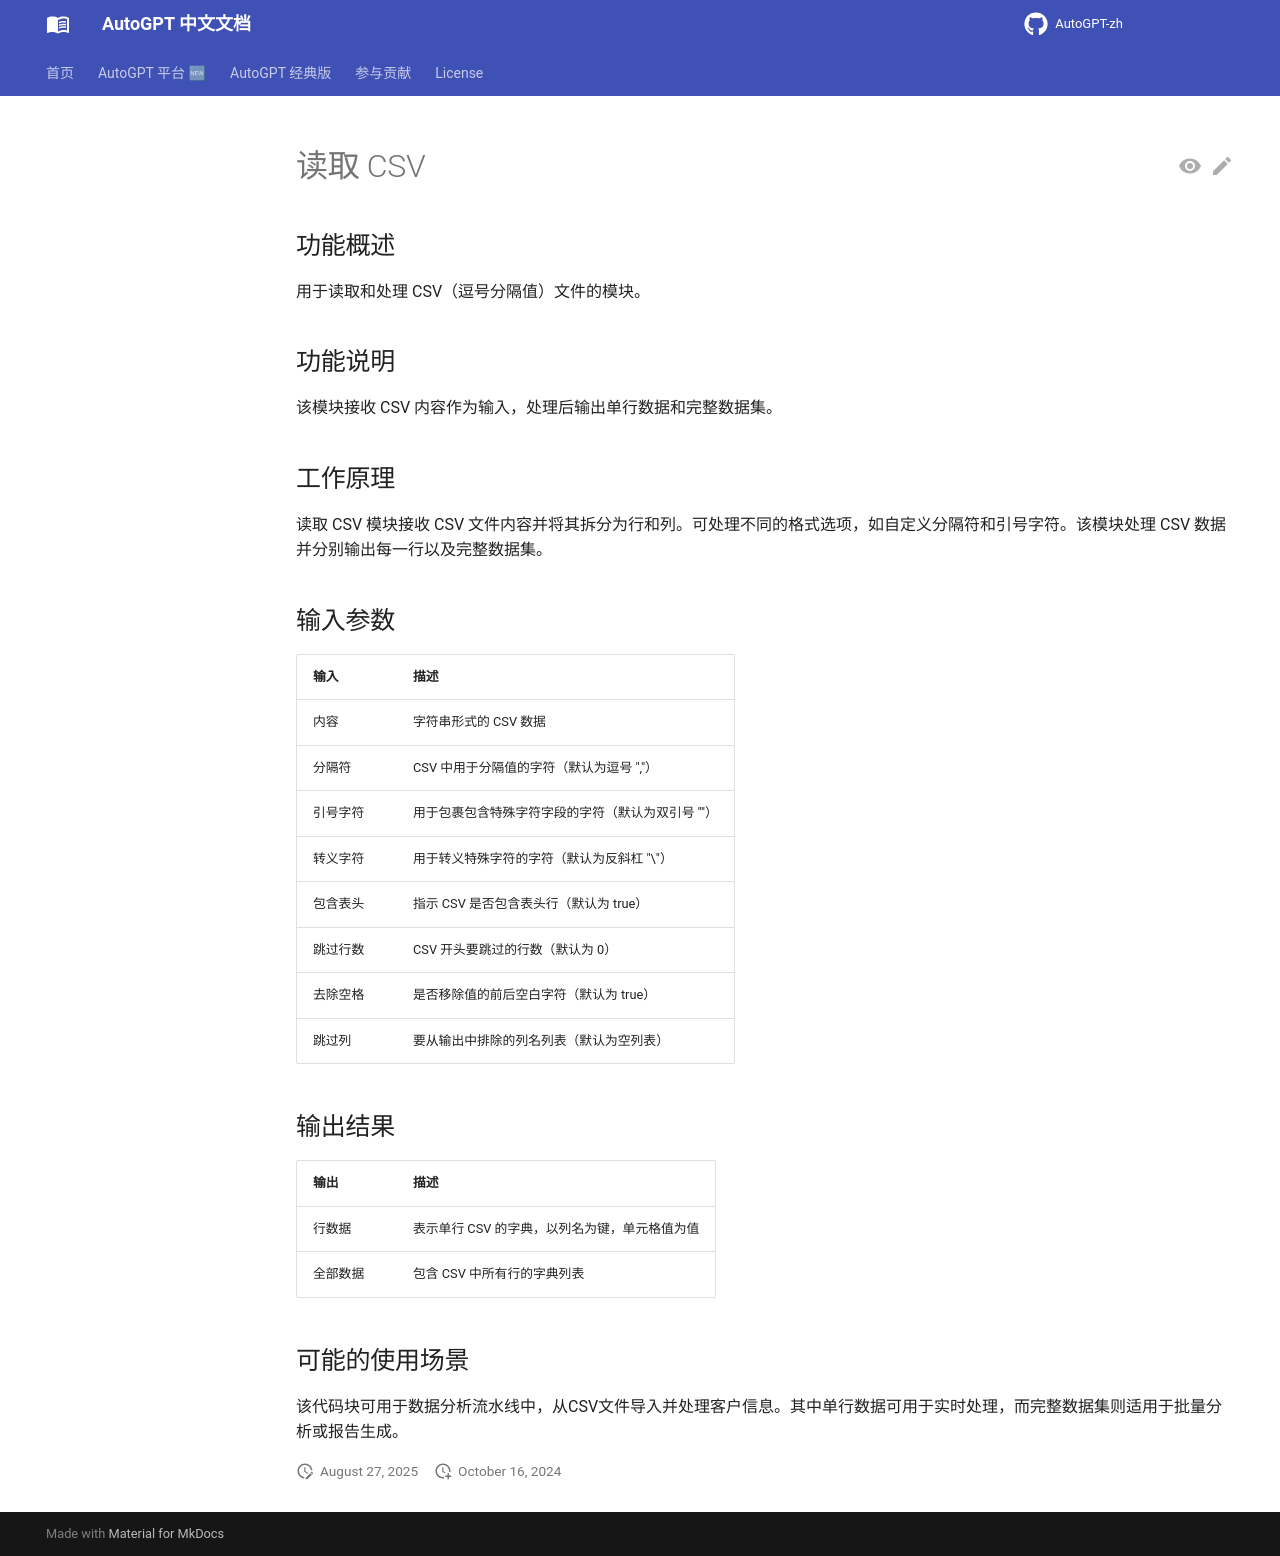

repository: zdocapp/AutoGPT-zh · page: platform/blocks/csv/index.html · generator: mkdocs

# 读取 CSV

## 功能概述

用于读取和处理 CSV（逗号分隔值）文件的模块。

## 功能说明

该模块接收 CSV 内容作为输入，处理后输出单行数据和完整数据集。

## 工作原理

读取 CSV 模块接收 CSV 文件内容并将其拆分为行和列。可处理不同的格式选项，如自定义分隔符和引号字符。该模块处理 CSV 数据并分别输出每一行以及完整数据集。

## 输入参数

| 输入 | 描述 |
|-------|-------------|
| 内容 | 字符串形式的 CSV 数据 |
| 分隔符 | CSV 中用于分隔值的字符（默认为逗号 ","） |
| 引号字符 | 用于包裹包含特殊字符字段的字符（默认为双引号 '"'） |
| 转义字符 | 用于转义特殊字符的字符（默认为反斜杠 "\"） |
| 包含表头 | 指示 CSV 是否包含表头行（默认为 true） |
| 跳过行数 | CSV 开头要跳过的行数（默认为 0） |
| 去除空格 | 是否移除值的前后空白字符（默认为 true） |
| 跳过列 | 要从输出中排除的列名列表（默认为空列表） |

## 输出结果

| 输出 | 描述 |
|--------|-------------|
| 行数据 | 表示单行 CSV 的字典，以列名为键，单元格值为值 |
| 全部数据 | 包含 CSV 中所有行的字典列表 |

## 可能的使用场景

该代码块可用于数据分析流水线中，从CSV文件导入并处理客户信息。其中单行数据可用于实时处理，而完整数据集则适用于批量分析或报告生成。
